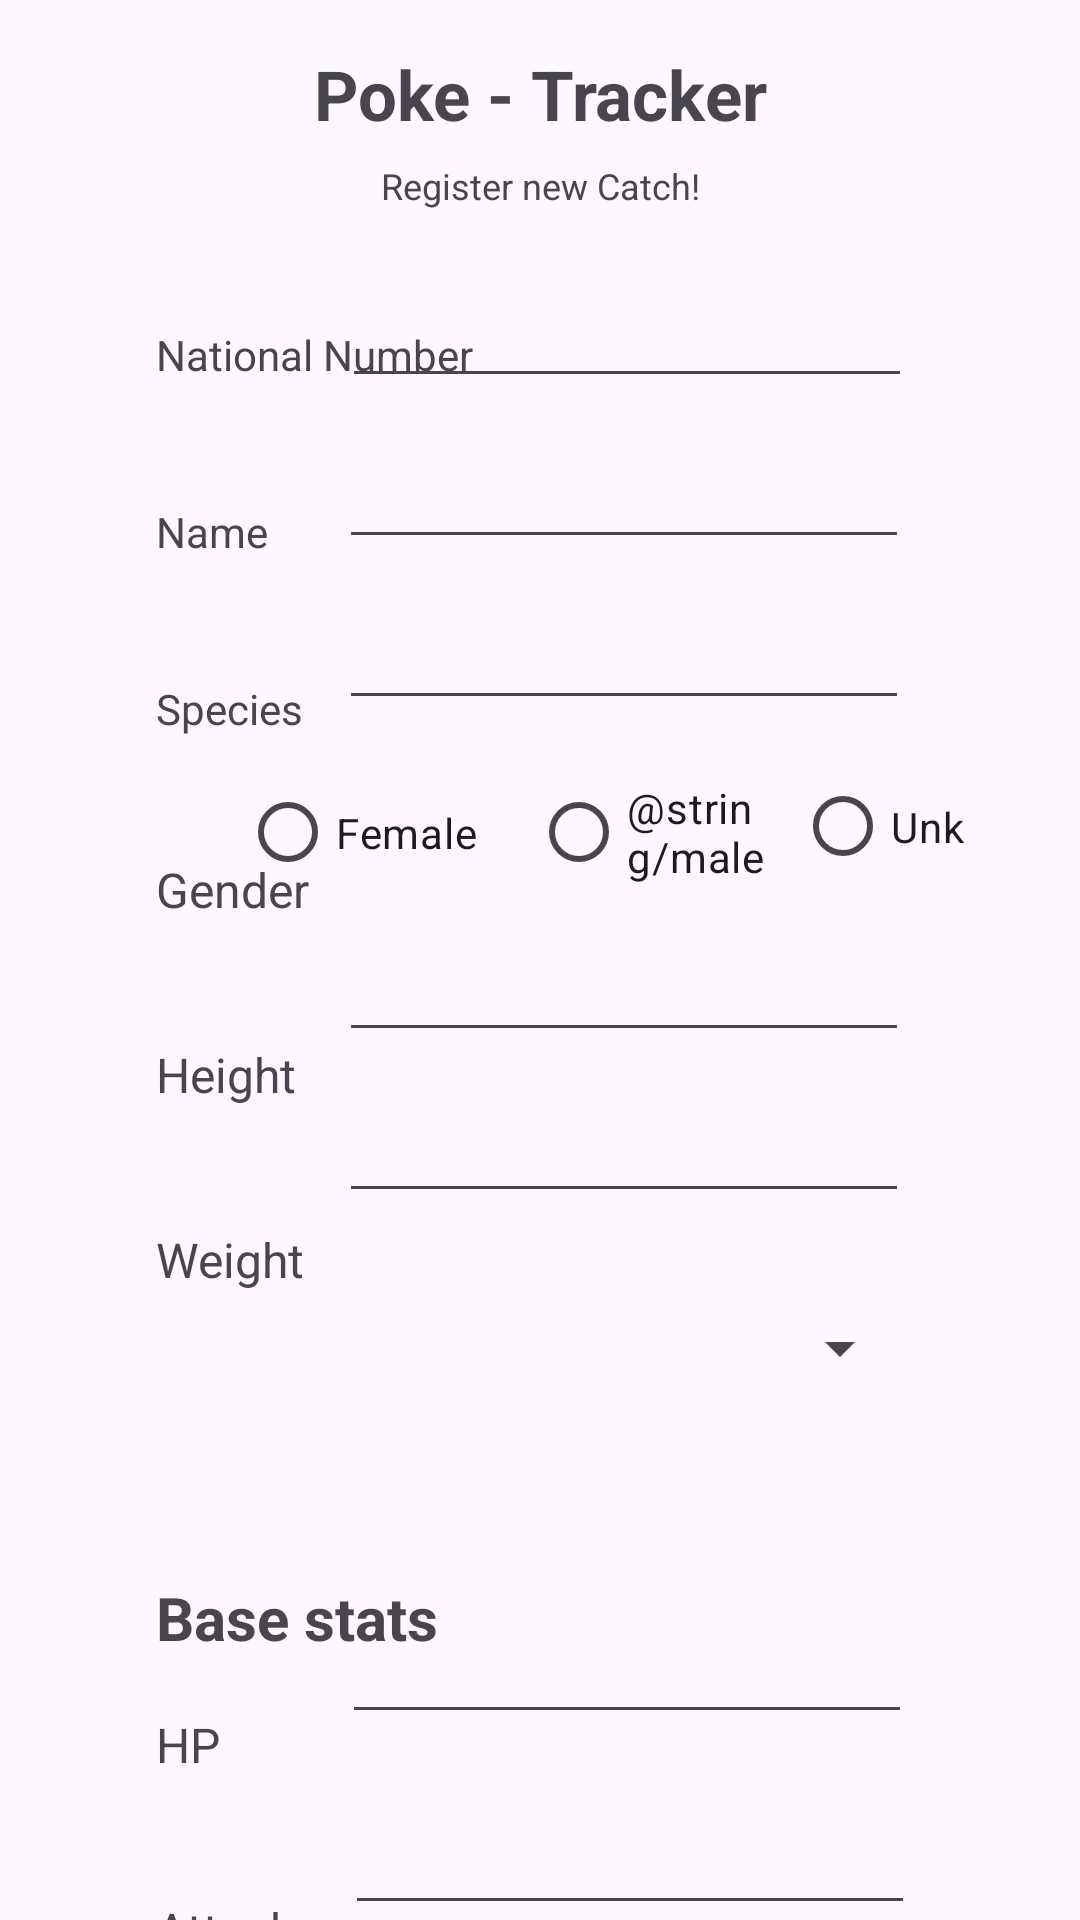

Produce the Android XML layout that renders to this screen, including the resource entries it uses.
<!-- AndroidManifest.xml: application theme Theme.PokeTrackerApp -->
<!-- res/layout/activity_main.xml -->
<?xml version="1.0" encoding="utf-8"?>
<androidx.constraintlayout.widget.ConstraintLayout xmlns:android="http://schemas.android.com/apk/res/android"
    xmlns:app="http://schemas.android.com/apk/res-auto"
    xmlns:tools="http://schemas.android.com/tools"
    android:id="@+id/attackTE"
    android:layout_width="match_parent"
    android:layout_height="match_parent"
    android:textAlignment="center"
    tools:context=".MainActivity">

    <RadioButton
        android:id="@+id/maleButton"
        android:layout_width="79dp"
        android:layout_height="39dp"
        android:layout_marginTop="18dp"
        android:layout_marginEnd="9dp"
        android:text="@string/male"
        app:layout_constraintEnd_toStartOf="@+id/unkButton"
        app:layout_constraintTop_toBottomOf="@+id/speicesET" />

    <RadioButton
        android:id="@+id/unkButton"
        android:layout_width="79dp"
        android:layout_height="39dp"
        android:layout_marginTop="16dp"
        android:layout_marginEnd="16dp"
        android:text="Unk"
        app:layout_constraintEnd_toEndOf="parent"
        app:layout_constraintTop_toBottomOf="@+id/speicesET" />

    <EditText
        android:id="@+id/defenseTE"
        android:layout_width="wrap_content"
        android:layout_height="wrap_content"
        android:layout_marginTop="26dp"
        android:layout_marginEnd="56dp"
        android:ems="10"
        android:inputType="text"
        android:textSize="16sp"
        app:layout_constraintEnd_toEndOf="parent"
        app:layout_constraintTop_toBottomOf="@+id/weightET3" />

    <EditText
        android:id="@+id/weightET3"
        android:layout_width="wrap_content"
        android:layout_height="wrap_content"
        android:layout_marginTop="25dp"
        android:layout_marginEnd="55dp"
        android:ems="10"
        android:inputType="text"
        android:textSize="16sp"
        app:layout_constraintEnd_toEndOf="parent"
        app:layout_constraintTop_toBottomOf="@+id/hpTE" />

    <TextView
        android:id="@+id/attackTV2"
        android:layout_width="68dp"
        android:layout_height="26dp"
        android:layout_marginStart="52dp"
        android:layout_marginTop="40dp"
        android:text="@string/defense"
        android:textSize="16sp"
        app:layout_constraintStart_toStartOf="parent"
        app:layout_constraintTop_toBottomOf="@+id/attackTV" />

    <TextView
        android:id="@+id/attackTV"
        android:layout_width="48dp"
        android:layout_height="28dp"
        android:layout_marginStart="52dp"
        android:layout_marginTop="40dp"
        android:text="@string/attack"
        android:textSize="16sp"
        app:layout_constraintStart_toStartOf="parent"
        app:layout_constraintTop_toBottomOf="@+id/hpTV" />

    <TextView
        android:id="@+id/hpTV"
        android:layout_width="wrap_content"
        android:layout_height="wrap_content"
        android:layout_marginStart="52dp"
        android:layout_marginTop="18dp"
        android:text="@string/hp"
        android:textAlignment="viewStart"
        android:textSize="16sp"
        app:layout_constraintStart_toStartOf="parent"
        app:layout_constraintTop_toBottomOf="@+id/baseTV" />

    <EditText
        android:id="@+id/heightET"
        android:layout_width="wrap_content"
        android:layout_height="wrap_content"
        android:layout_marginTop="15dp"
        android:layout_marginEnd="57dp"
        android:ems="10"
        android:inputType="text"
        android:textSize="16sp"
        app:layout_constraintEnd_toEndOf="parent"
        app:layout_constraintTop_toBottomOf="@+id/maleButton" />

    <EditText
        android:id="@+id/weightET"
        android:layout_width="wrap_content"
        android:layout_height="wrap_content"
        android:layout_marginTop="15dp"
        android:layout_marginEnd="57dp"
        android:ems="10"
        android:inputType="text"
        android:textSize="16sp"
        app:layout_constraintEnd_toEndOf="parent"
        app:layout_constraintTop_toBottomOf="@+id/heightET" />

    <EditText
        android:id="@+id/hpTE"
        android:layout_width="wrap_content"
        android:layout_height="wrap_content"
        android:layout_marginTop="81dp"
        android:layout_marginEnd="56dp"
        android:ems="10"
        android:inputType="text"
        android:textSize="16sp"
        app:layout_constraintEnd_toEndOf="parent"
        app:layout_constraintTop_toBottomOf="@+id/levelSpinner" />

    <EditText
        android:id="@+id/speicesET"
        android:layout_width="wrap_content"
        android:layout_height="wrap_content"
        android:layout_marginTop="15dp"
        android:layout_marginEnd="57dp"
        android:ems="10"
        android:inputType="text"
        android:textSize="16sp"
        app:layout_constraintEnd_toEndOf="parent"
        app:layout_constraintTop_toBottomOf="@+id/nameET" />

    <TextView
        android:id="@+id/genderTV"
        android:layout_width="wrap_content"
        android:layout_height="wrap_content"
        android:layout_marginStart="52dp"
        android:layout_marginTop="40dp"
        android:text="@string/gender"
        android:textAlignment="viewStart"
        android:textSize="16sp"
        app:layout_constraintStart_toStartOf="parent"
        app:layout_constraintTop_toBottomOf="@+id/speicesTV" />

    <TextView
        android:id="@+id/heightTV"
        android:layout_width="wrap_content"
        android:layout_height="wrap_content"
        android:layout_marginStart="52dp"
        android:layout_marginTop="40dp"
        android:text="@string/height"
        android:textAlignment="viewStart"
        android:textSize="16sp"
        app:layout_constraintStart_toStartOf="parent"
        app:layout_constraintTop_toBottomOf="@+id/genderTV" />

    <TextView
        android:id="@+id/weightTV"
        android:layout_width="wrap_content"
        android:layout_height="wrap_content"
        android:layout_marginStart="52dp"
        android:layout_marginTop="40dp"
        android:text="@string/weight"
        android:textAlignment="viewStart"
        android:textSize="16sp"
        app:layout_constraintStart_toStartOf="parent"
        app:layout_constraintTop_toBottomOf="@+id/heightTV" />

    <TextView
        android:id="@+id/speicesTV"
        android:layout_width="wrap_content"
        android:layout_height="wrap_content"
        android:layout_marginStart="52dp"
        android:layout_marginTop="40dp"
        android:text="@string/species"
        android:textAlignment="viewStart"
        android:textSize="14sp"
        app:layout_constraintStart_toStartOf="parent"
        app:layout_constraintTop_toBottomOf="@+id/nameTV" />

    <TextView
        android:id="@+id/nameTV"
        android:layout_width="wrap_content"
        android:layout_height="wrap_content"
        android:layout_marginStart="52dp"
        android:layout_marginTop="40dp"
        android:text="@string/name"
        android:textAlignment="viewStart"
        android:textSize="14sp"
        app:layout_constraintStart_toStartOf="parent"
        app:layout_constraintTop_toBottomOf="@+id/numberTV" />

    <TextView
        android:id="@+id/pokeHeader"
        android:layout_width="wrap_content"
        android:layout_height="wrap_content"
        android:layout_marginTop="16dp"
        android:text="@string/poke_tracker"
        android:textSize="23sp"
        android:textStyle="bold"
        app:layout_constraintEnd_toEndOf="parent"
        app:layout_constraintStart_toStartOf="parent"
        app:layout_constraintTop_toTopOf="parent" />

    <TextView
        android:id="@+id/registerSub"
        android:layout_width="wrap_content"
        android:layout_height="wrap_content"
        android:layout_marginTop="7dp"
        android:text="@string/register_new_catch"
        android:textSize="12sp"
        app:layout_constraintEnd_toEndOf="@+id/pokeHeader"
        app:layout_constraintStart_toStartOf="@+id/pokeHeader"
        app:layout_constraintTop_toBottomOf="@+id/pokeHeader" />

    <TextView
        android:id="@+id/numberTV"
        android:layout_width="wrap_content"
        android:layout_height="wrap_content"
        android:layout_marginStart="52dp"
        android:layout_marginTop="62dp"
        android:text="@string/national_number"
        android:textAlignment="viewStart"
        android:textSize="14sp"
        app:layout_constraintStart_toStartOf="parent"
        app:layout_constraintTop_toBottomOf="@+id/pokeHeader" />

    <EditText
        android:id="@+id/numberET"
        android:layout_width="wrap_content"
        android:layout_height="wrap_content"
        android:layout_marginTop="24dp"
        android:layout_marginEnd="56dp"
        android:ems="10"
        android:inputType="text"
        android:textSize="16sp"
        app:layout_constraintEnd_toEndOf="parent"
        app:layout_constraintTop_toBottomOf="@+id/registerSub" />

    <EditText
        android:id="@+id/nameET"
        android:layout_width="wrap_content"
        android:layout_height="wrap_content"
        android:layout_marginTop="15dp"
        android:layout_marginEnd="57dp"
        android:ems="10"
        android:inputType="text"
        android:textSize="16sp"
        app:layout_constraintEnd_toEndOf="parent"
        app:layout_constraintTop_toBottomOf="@+id/numberET" />

    <TextView
        android:id="@+id/levelTV"
        android:layout_width="wrap_content"
        android:layout_height="wrap_content"
        android:layout_marginStart="52dp"
        android:layout_marginTop="32dp"
        android:layout_marginEnd="333dp"
        android:text="@string/level"
        android:textAlignment="viewStart"
        android:textSize="14sp"
        app:layout_constraintEnd_toEndOf="parent"
        app:layout_constraintHorizontal_bias="0.0"
        app:layout_constraintStart_toStartOf="parent"
        app:layout_constraintTop_toBottomOf="@+id/weightTV" />

    <Spinner
        android:id="@+id/levelSpinner"
        android:layout_width="160dp"
        android:layout_height="18dp"
        android:layout_marginTop="36dp"
        android:layout_marginEnd="56dp"
        app:layout_constraintEnd_toEndOf="parent"
        app:layout_constraintTop_toBottomOf="@+id/weightET" />

    <TextView
        android:id="@+id/baseTV"
        android:layout_width="wrap_content"
        android:layout_height="wrap_content"
        android:layout_marginStart="52dp"
        android:layout_marginTop="44dp"
        android:text="@string/base_stats"
        android:textSize="20sp"
        android:textStyle="bold"
        app:layout_constraintStart_toStartOf="parent"
        app:layout_constraintTop_toBottomOf="@+id/levelTV" />

    <Button
        android:id="@+id/saveButton"
        android:layout_width="wrap_content"
        android:layout_height="wrap_content"
        android:layout_marginTop="16dp"
        android:layout_marginEnd="44dp"
        android:text="@string/save"
        app:layout_constraintEnd_toEndOf="parent"
        app:layout_constraintTop_toBottomOf="@+id/defenseTE" />

    <Button
        android:id="@+id/resetButton"
        android:layout_width="wrap_content"
        android:layout_height="wrap_content"
        android:layout_marginTop="16dp"
        android:layout_marginEnd="12dp"
        android:text="@string/reset"
        app:layout_constraintEnd_toStartOf="@+id/saveButton"
        app:layout_constraintTop_toBottomOf="@+id/defenseTE" />

    <RadioButton
        android:id="@+id/femaleButton"
        android:layout_width="90dp"
        android:layout_height="39dp"
        android:layout_marginTop="18dp"
        android:layout_marginEnd="7dp"
        android:text="Female"
        app:layout_constraintEnd_toStartOf="@+id/maleButton"
        app:layout_constraintTop_toBottomOf="@+id/speicesET" />

</androidx.constraintlayout.widget.ConstraintLayout>
<!-- resources referenced by this layout -->
<resources>
  <string name="attack">Attack</string>
  <string name="base_stats">Base stats</string>
  <string name="defense">Defense</string>
  <string name="gender">Gender</string>
  <string name="height">Height</string>
  <string name="hp">HP</string>
  <string name="level">Level</string>
  <string name="name">Name</string>
  <string name="national_number">National Number</string>
  <string name="poke_tracker">Poke - Tracker</string>
  <string name="register_new_catch">Register new Catch!</string>
  <string name="reset">Reset</string>
  <string name="save">Save</string>
  <string name="species">Species</string>
  <string name="weight">Weight</string>
  <style name="Theme.PokeTrackerApp" parent="Base.Theme.PokeTrackerApp" />
  <style name="Base.Theme.PokeTrackerApp" parent="Theme.Material3.DayNight.NoActionBar">
          
          
      </style>
</resources>
